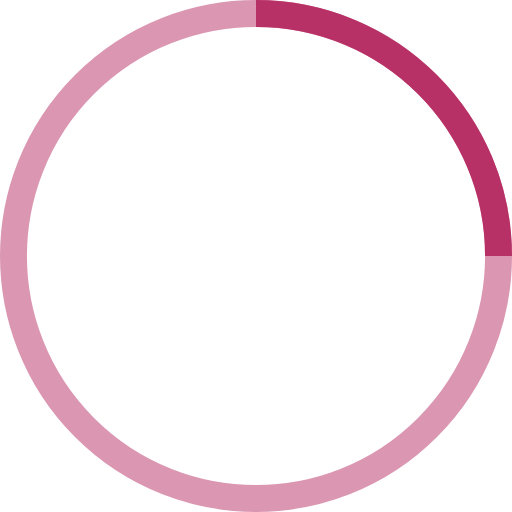
t = 0.00 s
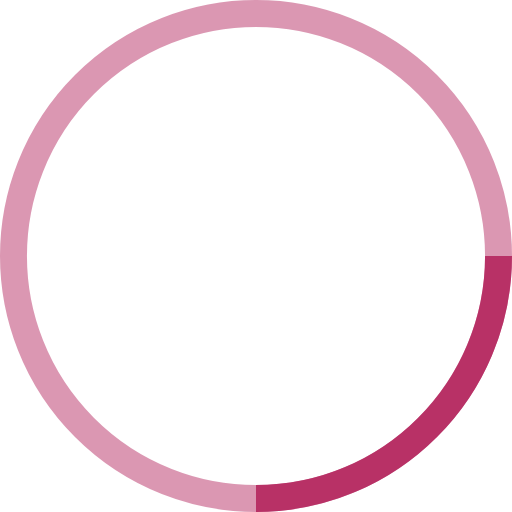
t = 0.25 s
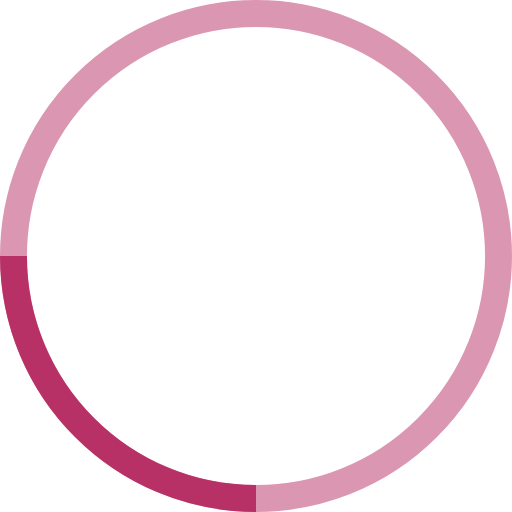
t = 0.50 s
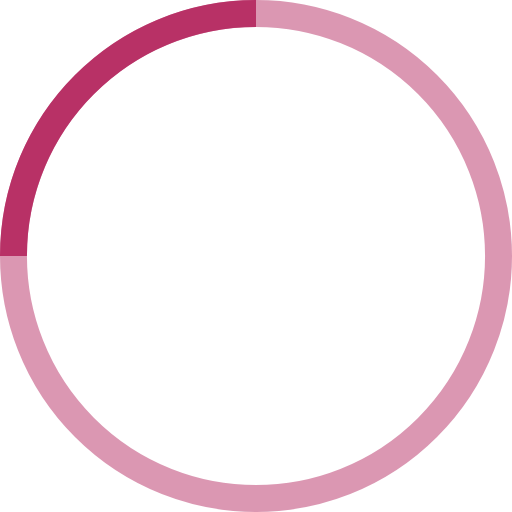
t = 0.75 s

The animated SVG that drew these frames (rendered in a browser with its animation timeline set to each time). Animation: 1 SMIL element (animateTransform=1); one cycle of 1.00 s, repeats indefinitely.

<!-- By Sam Herbert (@sherb), for everyone. More @ http://goo.gl/7AJzbL -->
<svg width="90" height="90" viewBox="0 0 38 38" xmlns="http://www.w3.org/2000/svg" stroke="#B83166">
    <g fill="none" fill-rule="evenodd">
        <g transform="translate(1 1)" stroke-width="2">
            <circle stroke-opacity=".5" cx="18" cy="18" r="18"/>
            <path d="M36 18c0-9.94-8.06-18-18-18">
                <animateTransform
                    attributeName="transform"
                    type="rotate"
                    from="0 18 18"
                    to="360 18 18"
                    dur="1s"
                    repeatCount="indefinite"/>
            </path>
        </g>
    </g>
</svg>
